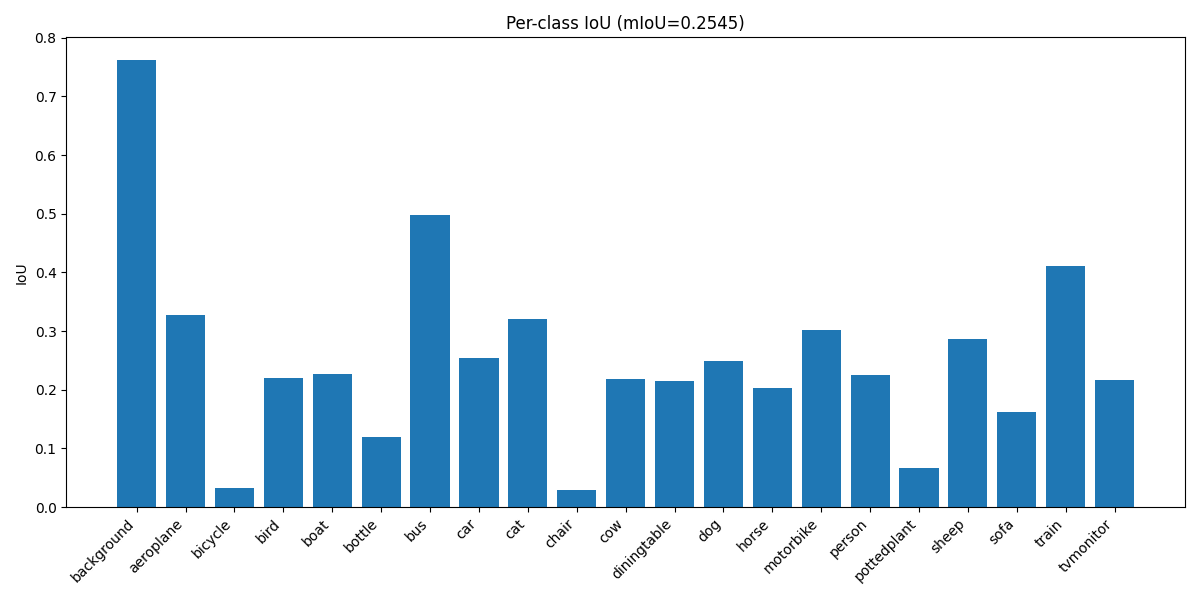

Values plotted in this chart, from the file beside it:
Class, IoU
background, 0.7626
aeroplane, 0.3266
bicycle, 0.0332
bird, 0.2207
boat, 0.2264
bottle, 0.1201
bus, 0.4984
car, 0.2539
cat, 0.3201
chair, 0.0291
cow, 0.2177
diningtable, 0.2154
dog, 0.2485
horse, 0.2036
motorbike, 0.3011
person, 0.2256
pottedplant, 0.0668
sheep, 0.2864
sofa, 0.1612
train, 0.4108
tvmonitor, 0.2169
Mean IoU, 0.2545
